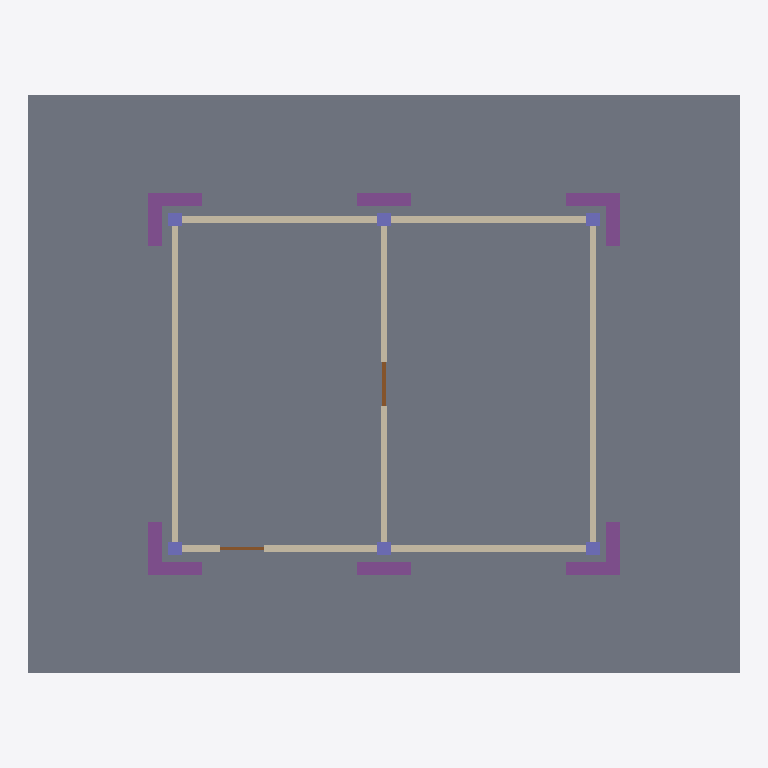
Plan cut of the same IFC building model at storey 'Fundao' (level -0.60 m, cut at 0.80 m), seen from above with north up, elements coloured by IFC class: 6 footings (purple), 6 columns (violet), 5 walls (beige), 2 slabs (grey), 2 doors (brown). Cut surfaces are drawn darker.
Extent 16.0 m × 13.0 m × 8.6 m (x, y, z). Storeys (4): Fundao at -0.60 m; Trreo at 0.00 m; Pavimento Superior at 3.00 m; Cobertura at 6.00 m. Elements (59): 15 IfcBeam, 12 IfcColumn, 11 IfcWall, 7 IfcWindow, 6 IfcFooting, 6 IfcSlab, 2 IfcDoor.

HEADER;
FILE_DESCRIPTION((''),'2;1');
FILE_NAME('demo.ifc','2026-07-06T00:00:00',('Vertice Engenharia'),('Vertice Engenharia'),'','generate_demo_ifc.py','');
FILE_SCHEMA(('IFC4'));
ENDSEC;
DATA;
#9=IFCPROJECT('E3ZVSHDBs43BRT3PrSvZ0K',$,'Residncia Vrtice','Residncia unifamiliar de 2 pavimentos  modelo demo',$,$,$,(#8),#5);
#14=IFCSITE('shZJRhDBmCjiX5wFmAbkO8',$,'Terreno',$,$,#13,$,$,.ELEMENT.,$,$,$,$,$);
#18=IFCBUILDING('5TbATCmZwkKljQY9LVKxmY',$,'Residncia Vrtice',$,$,#17,$,$,.ELEMENT.,$,$,$);
#22=IFCBUILDINGSTOREY('Sf7T4epY8ReR$owIXHVXsp',$,'Fundao',$,$,#21,$,$,.ELEMENT.,-0.6);
#26=IFCBUILDINGSTOREY('kSH$B6EJKs8nmxW1EYhEbt',$,'Trreo',$,$,#25,$,$,.ELEMENT.,0.0);
#30=IFCBUILDINGSTOREY('Kw0XMDcPJlK0f_2EkdU7UA',$,'Pavimento Superior',$,$,#29,$,$,.ELEMENT.,3.0);
#34=IFCBUILDINGSTOREY('A_8GGyLXsRPdpluvFVS8h2',$,'Cobertura',$,$,#33,$,$,.ELEMENT.,6.0);
#68=IFCSLAB('TS097T84g9UZ_RGyVyqOCC',$,'Terreno',$,$,#67,#64,$,.BASESLAB.);
#224=IFCSLAB('$pVI0DsSMx6VFwHxeusvKy',$,'Laje Trreo',$,$,#223,#220,$,.FLOOR.);
#639=IFCWALL('kClj7oZOFwBR26gVGQ8QRT',$,'Parede Fundos (Trreo)',$,$,#638,#635,$,.SOLIDWALL.);
#605=IFCWALL('c$ECUHnwlrJrC_qZ4lRuuU',$,'Parede Frontal (Trreo)',$,$,#604,#601,$,.SOLIDWALL.);
#673=IFCWALL('gI0ZIGWME3G1jUf2MX6GrE',$,'Parede Oeste (Trreo)',$,$,#672,#669,$,.SOLIDWALL.);
#707=IFCWALL('8yvkDvS5cw37zpsD_u9AfI',$,'Parede Leste (Trreo)',$,$,#706,#703,$,.SOLIDWALL.);
#734=IFCWALL('8GZfmbwtCERtvTqhwprCes',$,'Parede Interna (Trreo)',$,$,#733,#730,$,.SOLIDWALL.);
#81=IFCFOOTING('tjsqx6C7phDVOOvHsNZxV9',$,'Sapata S1',$,$,#80,#77,$,.PAD_FOOTING.);
#107=IFCFOOTING('JObR77e76zK7AN88UpFV5A',$,'Sapata S3',$,$,#106,#103,$,.PAD_FOOTING.);
#120=IFCFOOTING('reXQeUXoGcwe91wC9RXGi8',$,'Sapata S4',$,$,#119,#116,$,.PAD_FOOTING.);
#146=IFCFOOTING('6BsZ50gGXKus1E9J4lItG5',$,'Sapata S6',$,$,#145,#142,$,.PAD_FOOTING.);
#94=IFCFOOTING('uC61BULq_zRp7Lm0nXwas_',$,'Sapata S2',$,$,#93,#90,$,.PAD_FOOTING.);
#133=IFCFOOTING('VlaKuc1cDHXEDJYaQhQX_W',$,'Sapata S5',$,$,#132,#129,$,.PAD_FOOTING.);
#237=IFCCOLUMN('vXVZ_UZu9aUYgeAHJTnJR8',$,'Pilar P1 (Trreo)',$,$,#236,#233,$,.COLUMN.);
#263=IFCCOLUMN('_3nhpLxG3o3AsHxN6XmfRw',$,'Pilar P3 (Trreo)',$,$,#262,#259,$,.COLUMN.);
#250=IFCCOLUMN('rqgxr7Qrn2mz0jcnrS_SYt',$,'Pilar P2 (Trreo)',$,$,#249,#246,$,.COLUMN.);
#289=IFCCOLUMN('ERxWlLEKdD3dmoP9VDcF5i',$,'Pilar P5 (Trreo)',$,$,#288,#285,$,.COLUMN.);
#276=IFCCOLUMN('fhmZrWAy26iS853VP2JUGy',$,'Pilar P4 (Trreo)',$,$,#275,#272,$,.COLUMN.);
#302=IFCCOLUMN('sl8h1r_DtkwJtMYzxtYfVB',$,'Pilar P6 (Trreo)',$,$,#301,#298,$,.COLUMN.);
#1011=IFCDOOR('5jhMxzNH8w4bP5P5edoyW4',$,'Porta Interna',$,$,#1010,#1007,$,2.1,1.0,.DOOR.,.NOTDEFINED.,$);
#998=IFCDOOR('jUrNAk82ny5nlW2j8iUDgH',$,'Porta de Entrada',$,$,#997,#994,$,2.1,1.0,.DOOR.,.NOTDEFINED.,$);
ENDSEC;
